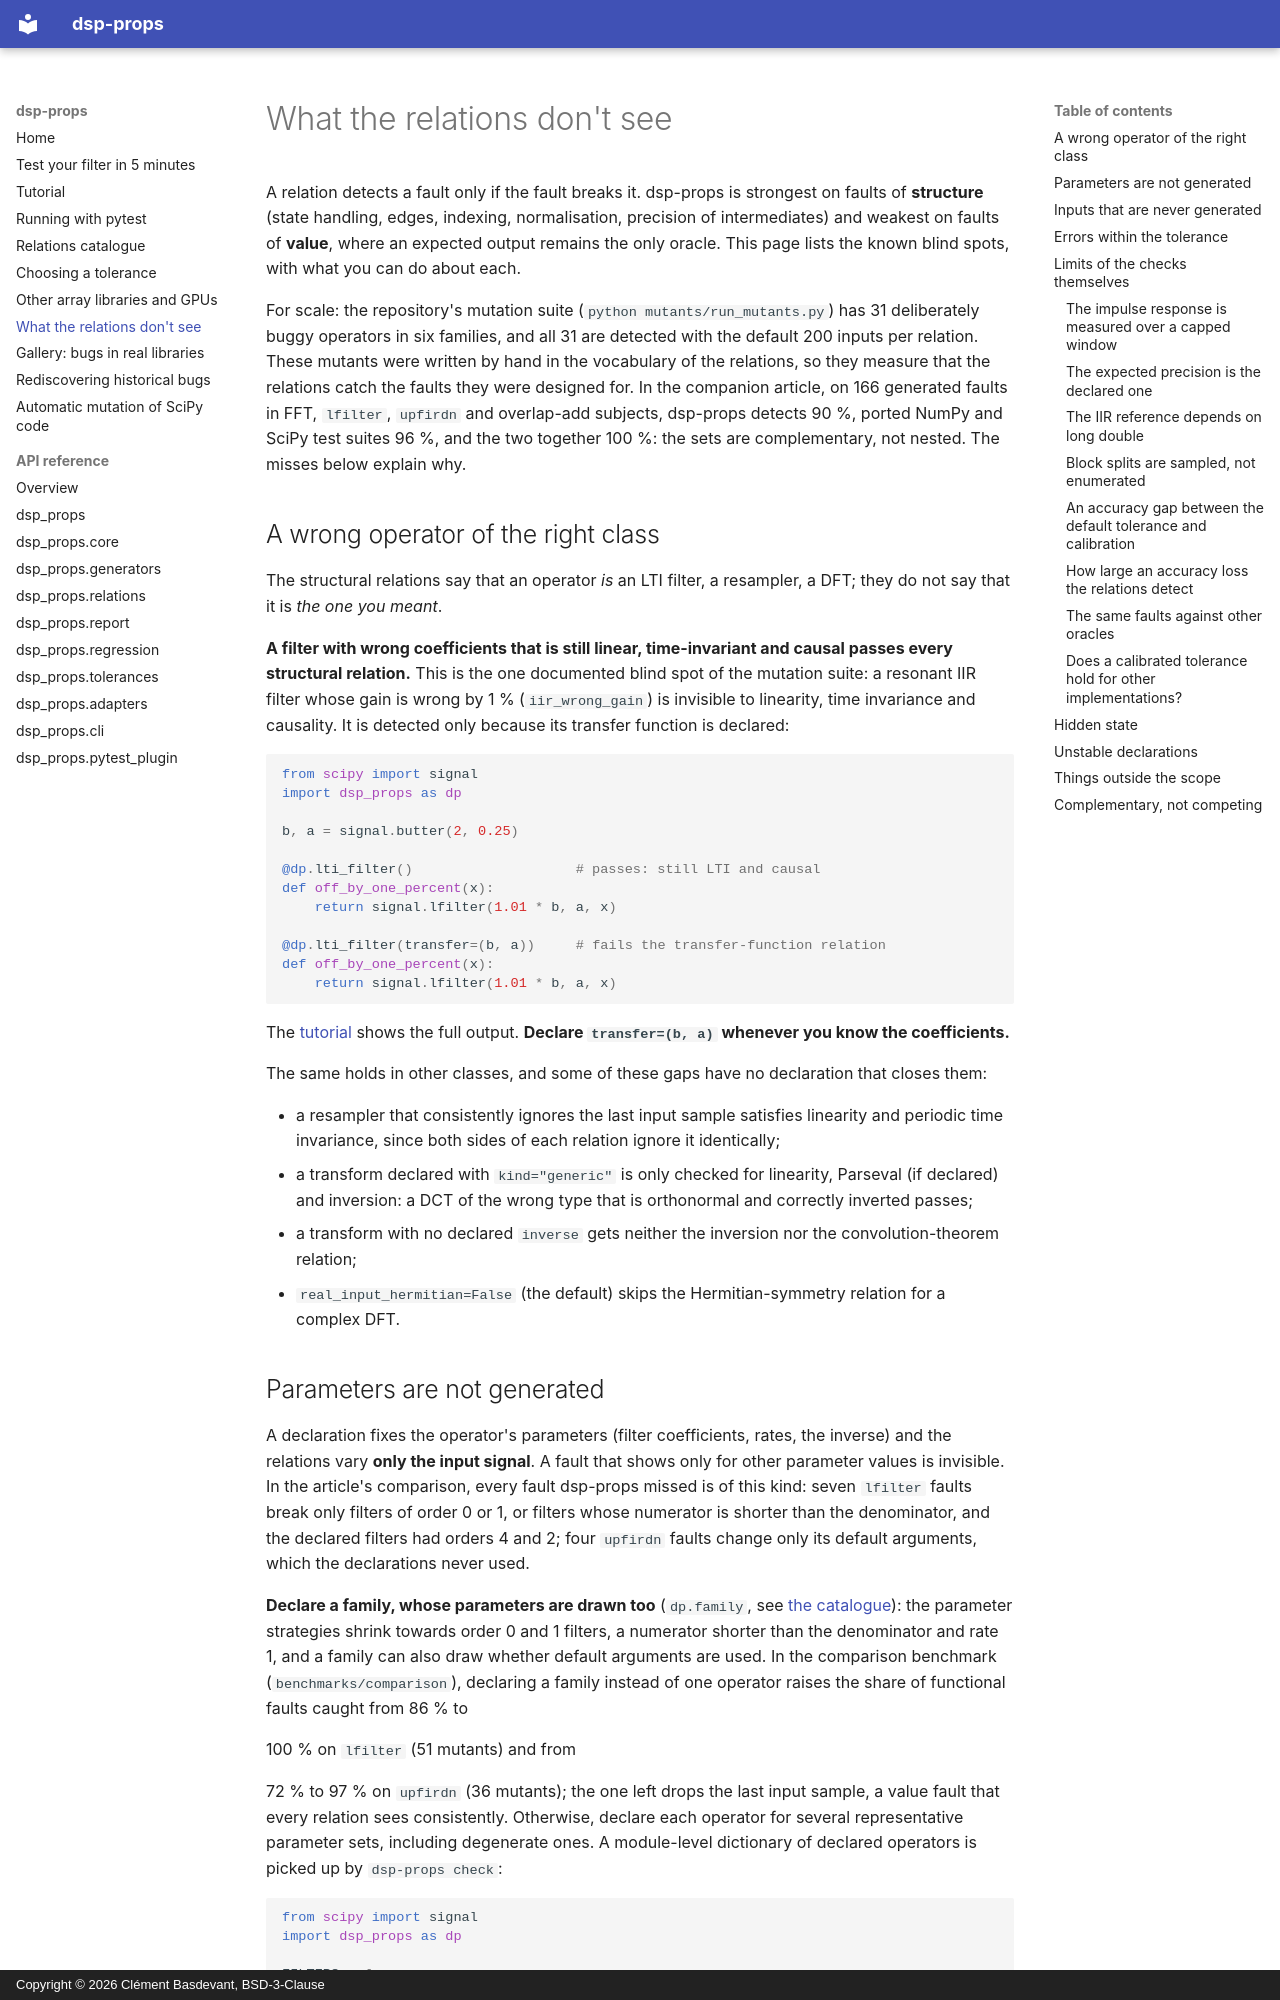

repository: clement-basdevant/dsp-props · page: blind-spots/index.html · generator: mkdocs · copyright: Copyright © 2026 Clément Basdevant, BSD-3-Clause

# What the relations don't see

A relation detects a fault only if the fault breaks it. dsp-props is strongest
on faults of **structure** (state handling, edges, indexing, normalisation,
precision of intermediates) and weakest on faults of **value**, where an
expected output remains the only oracle. This page lists the known blind spots,
with what you can do about each.

For scale: the repository's mutation suite (`python mutants/run_mutants.py`)
has 31 deliberately buggy operators in six families, and all 31 are detected
with the default 200 inputs per relation. These mutants were written by hand in
the vocabulary of the relations, so they measure that the relations catch the
faults they were designed for. In the companion article, on 166
generated faults in FFT, `lfilter`, `upfirdn` and overlap-add subjects, dsp-props
detects 90 %, ported NumPy and SciPy test suites 96 %, and the two together
100 %: the sets are complementary, not nested. The misses below explain why.

## A wrong operator of the right class

The structural relations say that an operator *is* an LTI filter, a resampler,
a DFT; they do not say that it is *the one you meant*.

**A filter with wrong coefficients that is still linear, time-invariant and
causal passes every structural relation.** This is the one documented blind
spot of the mutation suite: a resonant IIR filter whose gain is wrong by 1 %
(`iir_wrong_gain`) is invisible to linearity, time invariance and causality. It
is detected only because its transfer function is declared:

```python
from scipy import signal
import dsp_props as dp

b, a = signal.butter(2, 0.25)

@dp.lti_filter()                    # passes: still LTI and causal
def off_by_one_percent(x):
    return signal.lfilter(1.01 * b, a, x)

@dp.lti_filter(transfer=(b, a))     # fails the transfer-function relation
def off_by_one_percent(x):
    return signal.lfilter(1.01 * b, a, x)
```

The [tutorial](tutorial.md#a-bug-the-structural-relations-cannot-see) shows
the full output. **Declare `transfer=(b, a)` whenever you know the
coefficients.**

The same holds in other classes, and some of these gaps have no declaration
that closes them:

- a resampler that consistently ignores the last input sample satisfies
  linearity and periodic time invariance, since both sides of each relation
  ignore it identically;
- a transform declared with `kind="generic"` is only checked for linearity,
  Parseval (if declared) and inversion: a DCT of the wrong type that is
  orthonormal and correctly inverted passes;
- a transform with no declared `inverse` gets neither the inversion nor the
  convolution-theorem relation;
- `real_input_hermitian=False` (the default) skips the Hermitian-symmetry
  relation for a complex DFT.

## Parameters are not generated

A declaration fixes the operator's parameters (filter coefficients, rates, the
inverse) and the relations vary **only the input signal**. A fault that shows
only for other parameter values is invisible. In the article's comparison,
every fault dsp-props missed is of this kind: seven `lfilter` faults break only
filters of order 0 or 1, or filters whose numerator is shorter than the
denominator, and the declared filters had orders 4 and 2; four `upfirdn` faults
change only its default arguments, which the declarations never used.

**Declare a family, whose parameters are drawn too** (`dp.family`, see
[the catalogue](relations.md#operator-families-dpfamily)): the parameter
strategies shrink towards order 0 and 1 filters, a numerator shorter than the
denominator and rate 1, and a family can also draw whether default
arguments are used. In the comparison benchmark
(`benchmarks/comparison`), declaring a family instead of one operator raises
the share of functional faults caught from <!-- r:comparison.lfilter.dsp_props -->86 %<!-- /r --> to
<!-- r:comparison.lfilter.params -->100 %<!-- /r --> on `lfilter` (<!-- r:comparison.lfilter.mutants -->51<!-- /r --> mutants) and from
<!-- r:comparison.upfirdn.dsp_props -->72 %<!-- /r --> to <!-- r:comparison.upfirdn.params -->97 %<!-- /r --> on `upfirdn`
(<!-- r:comparison.upfirdn.mutants -->36<!-- /r --> mutants); the one left drops the last input sample, a
value fault that every relation sees consistently. Otherwise, declare each operator
for several representative parameter sets, including degenerate ones. A
module-level dictionary of declared operators is picked up by
`dsp-props check`:

```python
from scipy import signal
import dsp_props as dp

FILTERS = {
    f"butter{order}": dp.lti_filter(transfer=(b, a))(
        lambda x, b=b, a=a: signal.lfilter(b, a, x))
    for order in (1, 2, 4)
    for b, a in [signal.butter(order, 0.2)]
}
```
